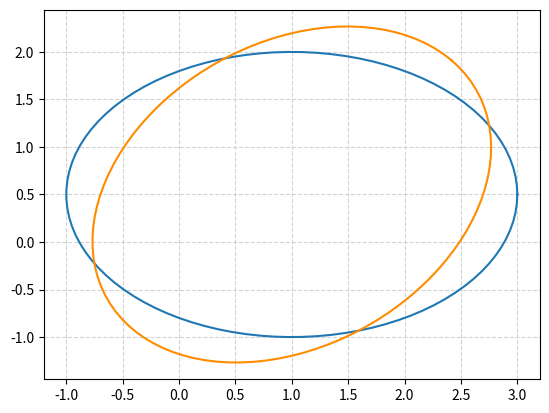

Write Python code to recreate this figure.
import numpy as np
from matplotlib import pyplot as plt
from math import pi, cos, sin

u=1.       #x-position of the center
v=0.5      #y-position of the center
a=2.       #radius on the x-axis
b=1.5      #radius on the y-axis
t_rot=pi/4 #rotation angle

t = np.linspace(0, 2*pi, 100)
Ell = np.array([a*np.cos(t) , b*np.sin(t)])
     #u,v removed to keep the same center location
R_rot = np.array([[cos(t_rot) , -sin(t_rot)],[sin(t_rot) , cos(t_rot)]])
     #2-D rotation matrix

Ell_rot = np.zeros((2,Ell.shape[1]))
for i in range(Ell.shape[1]):
    Ell_rot[:,i] = np.dot(R_rot,Ell[:,i])

plt.plot( u+Ell[0,:] , v+Ell[1,:] )     #initial ellipse
plt.plot( u+Ell_rot[0,:] , v+Ell_rot[1,:],'darkorange' )    #rotated ellipse
plt.grid(color='lightgray',linestyle='--')
plt.show()